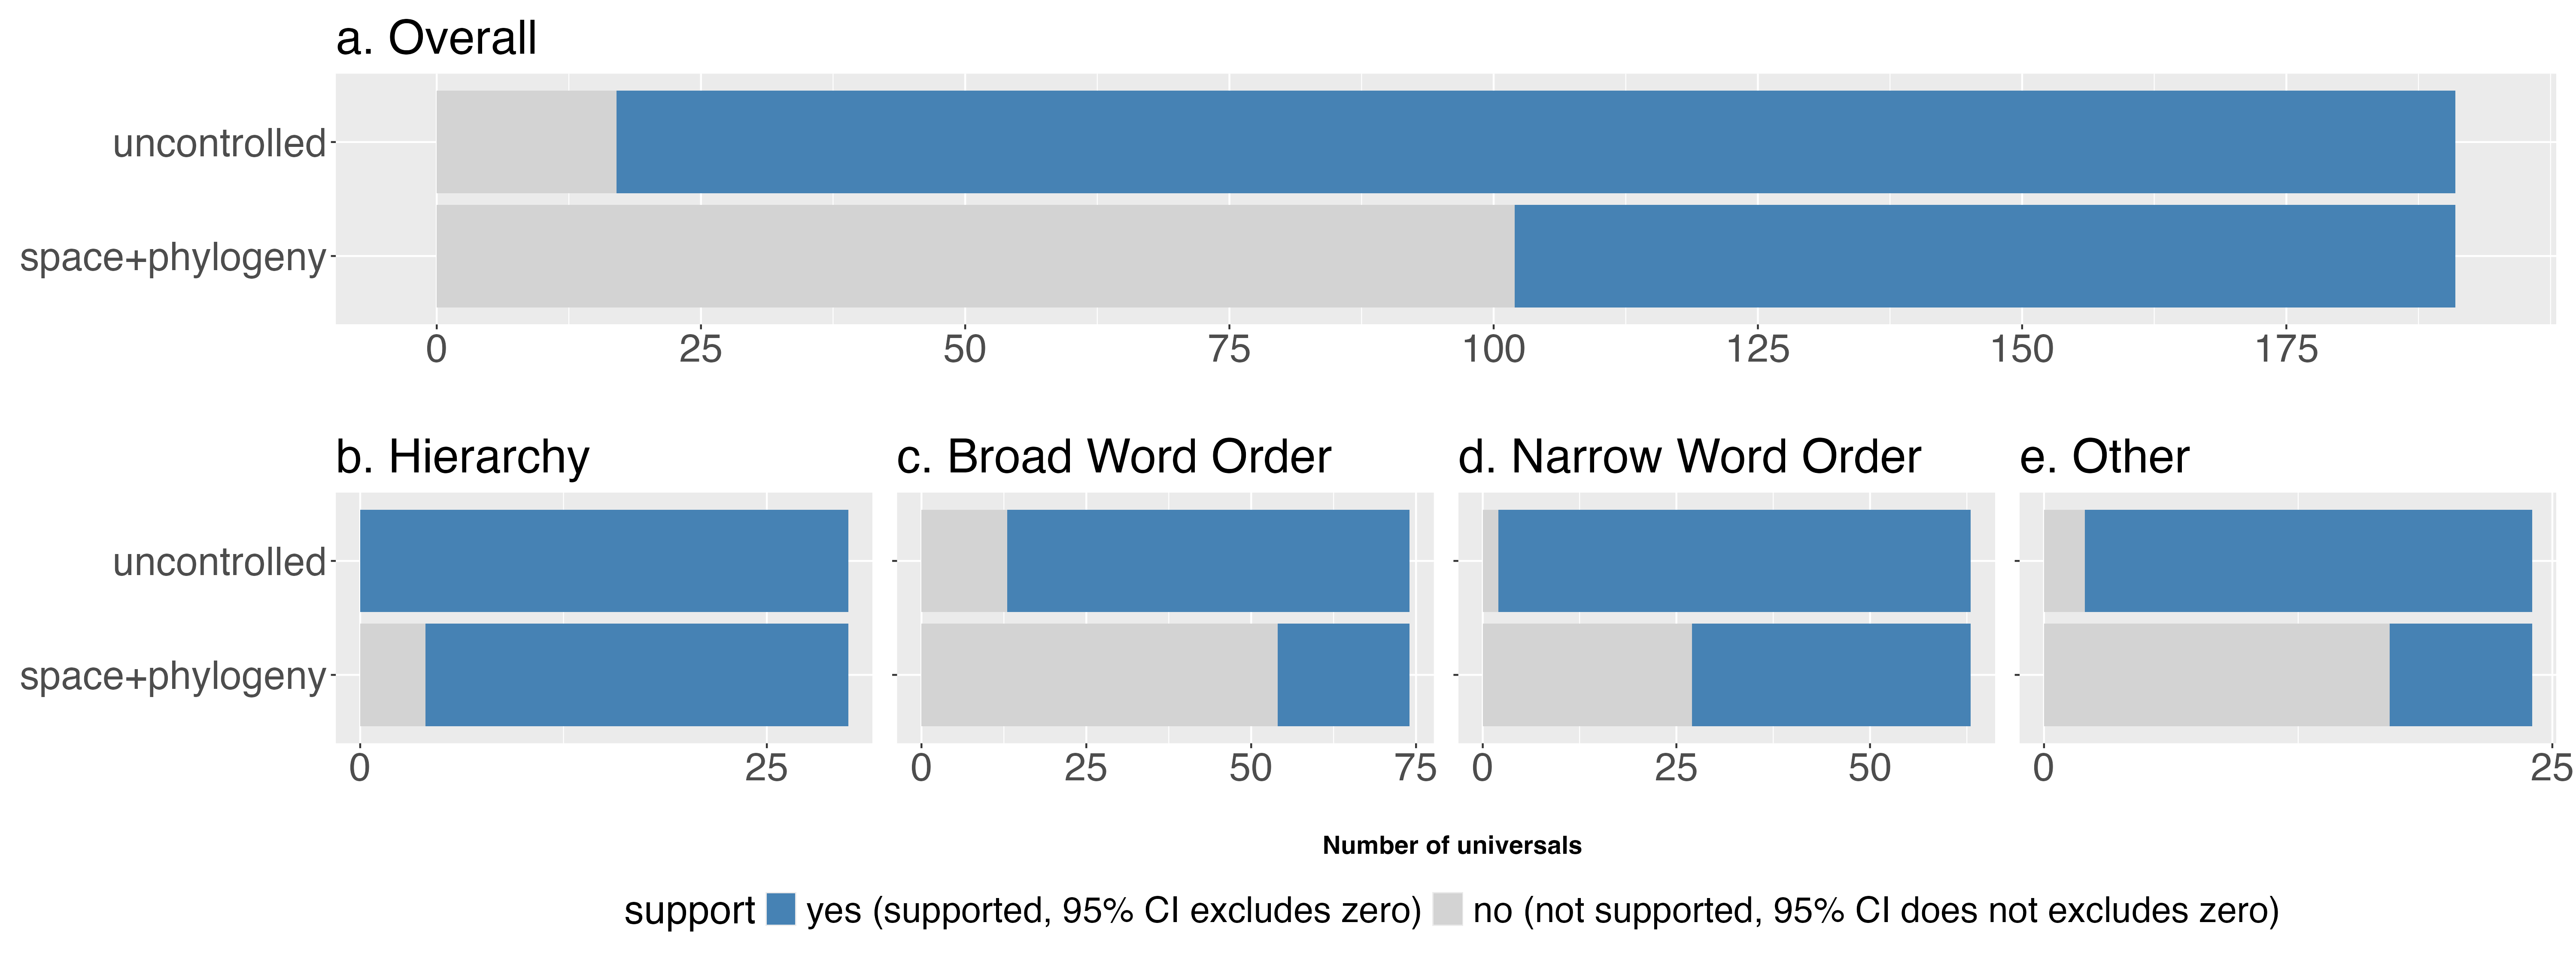

This chart was generated by the following R code:
source("requirements.R")


df_sp <- read_tsv("summary/df_brms_sp_posterior.tsv", show_col_types = F) %>% 
  filter(term == "fixed_V3") %>% 
  group_by(universal_code) %>% 
  summarise(median_Estimate = median(Estimate), 
         median_l_95_CI = median(`l-95% CI`), 
         median_u_95_CI = median(`u-95% CI`)) %>%
  ungroup() %>% 
  mutate(support = ifelse(`median_l_95_CI` < 0 & `median_u_95_CI` < 0|
                            `median_l_95_CI`  > 0 & `median_u_95_CI`  > 0  , yes = "yes (supported, 95% CI excludes zero)", no = "no (not supported, 95% CI does not excludes zero)")) %>% 
  dplyr::select("space+phylogeny" = support, universal_code)

df_naive <- read_tsv("summary/df_brms_naive.tsv", show_col_types = F) %>%  
  filter(term == "fixed_V3") %>% 
  dplyr::select("uncontrolled" = brms_support, universal_code)

universals_meta_data <- read_tsv("universals_types.tsv", show_col_types = F) %>% 
  dplyr::select(universal_code, Domain_general)

df.brms <- df_sp %>% 
  full_join(df_naive, by = join_by(universal_code)) %>% 
  reshape2::melt(id.vars = "universal_code") %>% 
  left_join(universals_meta_data, by = "universal_code") %>% 
  rename(model = variable, support = value)
  
## Construct Figure 1
plot_bar <- function(df, title="xx", label_legend=FALSE, label_axis=FALSE, label_model=TRUE) {
    # do this reordering in here so we don't mess up the other plots
    df$model <- factor(df$model, levels=c("space+phylogeny", "uncontrolled"))
    df$support <- factor(df$support, levels=c("yes (supported, 95% CI excludes zero)",
                                          "no (not supported, 95% CI does not excludes zero)"))
    ggplot(df, aes(x = model, group=support, fill=support), alpha = 0.8) +
        geom_bar() +
        scale_fill_manual(values=c("steelblue", "lightgray")) +
        xlab(NULL) +
        scale_y_continuous(
        #    limits=c(0, length(levels(df$Universal.shorter))),
            breaks=seq(0, 190, 25)) +
        coord_flip() +
        ggtitle(title) +
        theme(title = element_text(size=22),
            axis.title=element_text(size=26),
            axis.text = element_text(size = 22),
            legend.position = if (label_legend) "bottom" else "none",  # Control legend visibility
            axis.text.y=if (label_model) element_text(size=22) else element_blank()
        ) +
        ylab(ifelse(label_axis, 'Number of Generalizations', ''))
}

p.all <- plot_bar(df.brms, "a. Overall", label_legend=TRUE, label_axis=FALSE, label_model=TRUE)
p.hier <- plot_bar(subset(df.brms, Domain_general == 'hierarchy'), "b. Hierarchy", label_legend=FALSE, label_axis=FALSE, label_model=TRUE)
p.bwo <- plot_bar(subset(df.brms, Domain_general == 'broad word order'), "c. Broad Word Order", label_legend=FALSE, label_axis=FALSE, label_model=FALSE)
p.nwo <- plot_bar(subset(df.brms, Domain_general == 'narrow word order'), "d. Narrow Word Order", label_legend=FALSE, label_axis=FALSE, label_model=FALSE)
p.other <- plot_bar(subset(df.brms, Domain_general == 'other'), "e. Other", label_legend=FALSE, label_axis=FALSE, label_model=FALSE)

p.row <- (p.hier | p.bwo | p.nwo | p.other) +
  plot_layout(guides = "collect") & 
  theme(axis.title.x = element_blank())  # No legend in these plots

#Create the shared x-axis label
xlab <- ggplot() +
  theme_void() +
  annotate("text", x = 0.5, y = 0.5, label = "Number of universals", 
           size = 5, fontface = "bold", hjust = 0.5) +
  theme(plot.margin = margin(t = 10))  # Add space before the legend

# Step 3: Combine everything: Main plot, shared x-axis label, and shared legend
p.fig1 <- (  p.all / p.row/ wrap_elements(xlab)) +
  plot_layout(heights = c( 1, 1, 0.2), guides = "collect") &
  theme(legend.position = "bottom", legend.text = element_text(size = 20))  # Collect the legend at the bottom

# Step 4: Display the final plot
p.fig1

width = 18
height = 8

ggsave(filename="figure1-barplot.tiff", height=height, width=width, dpi = 300,
       plot = p.fig1)
ggsave(filename="figure1-barplot.png", height=height, width= width,
       plot = p.fig1)

#grDevices::cairo_pdf(file="figure1-boxplot.pdf", height=height, width= width,)
#plot(p.fig1)
#x <- dev.off()


